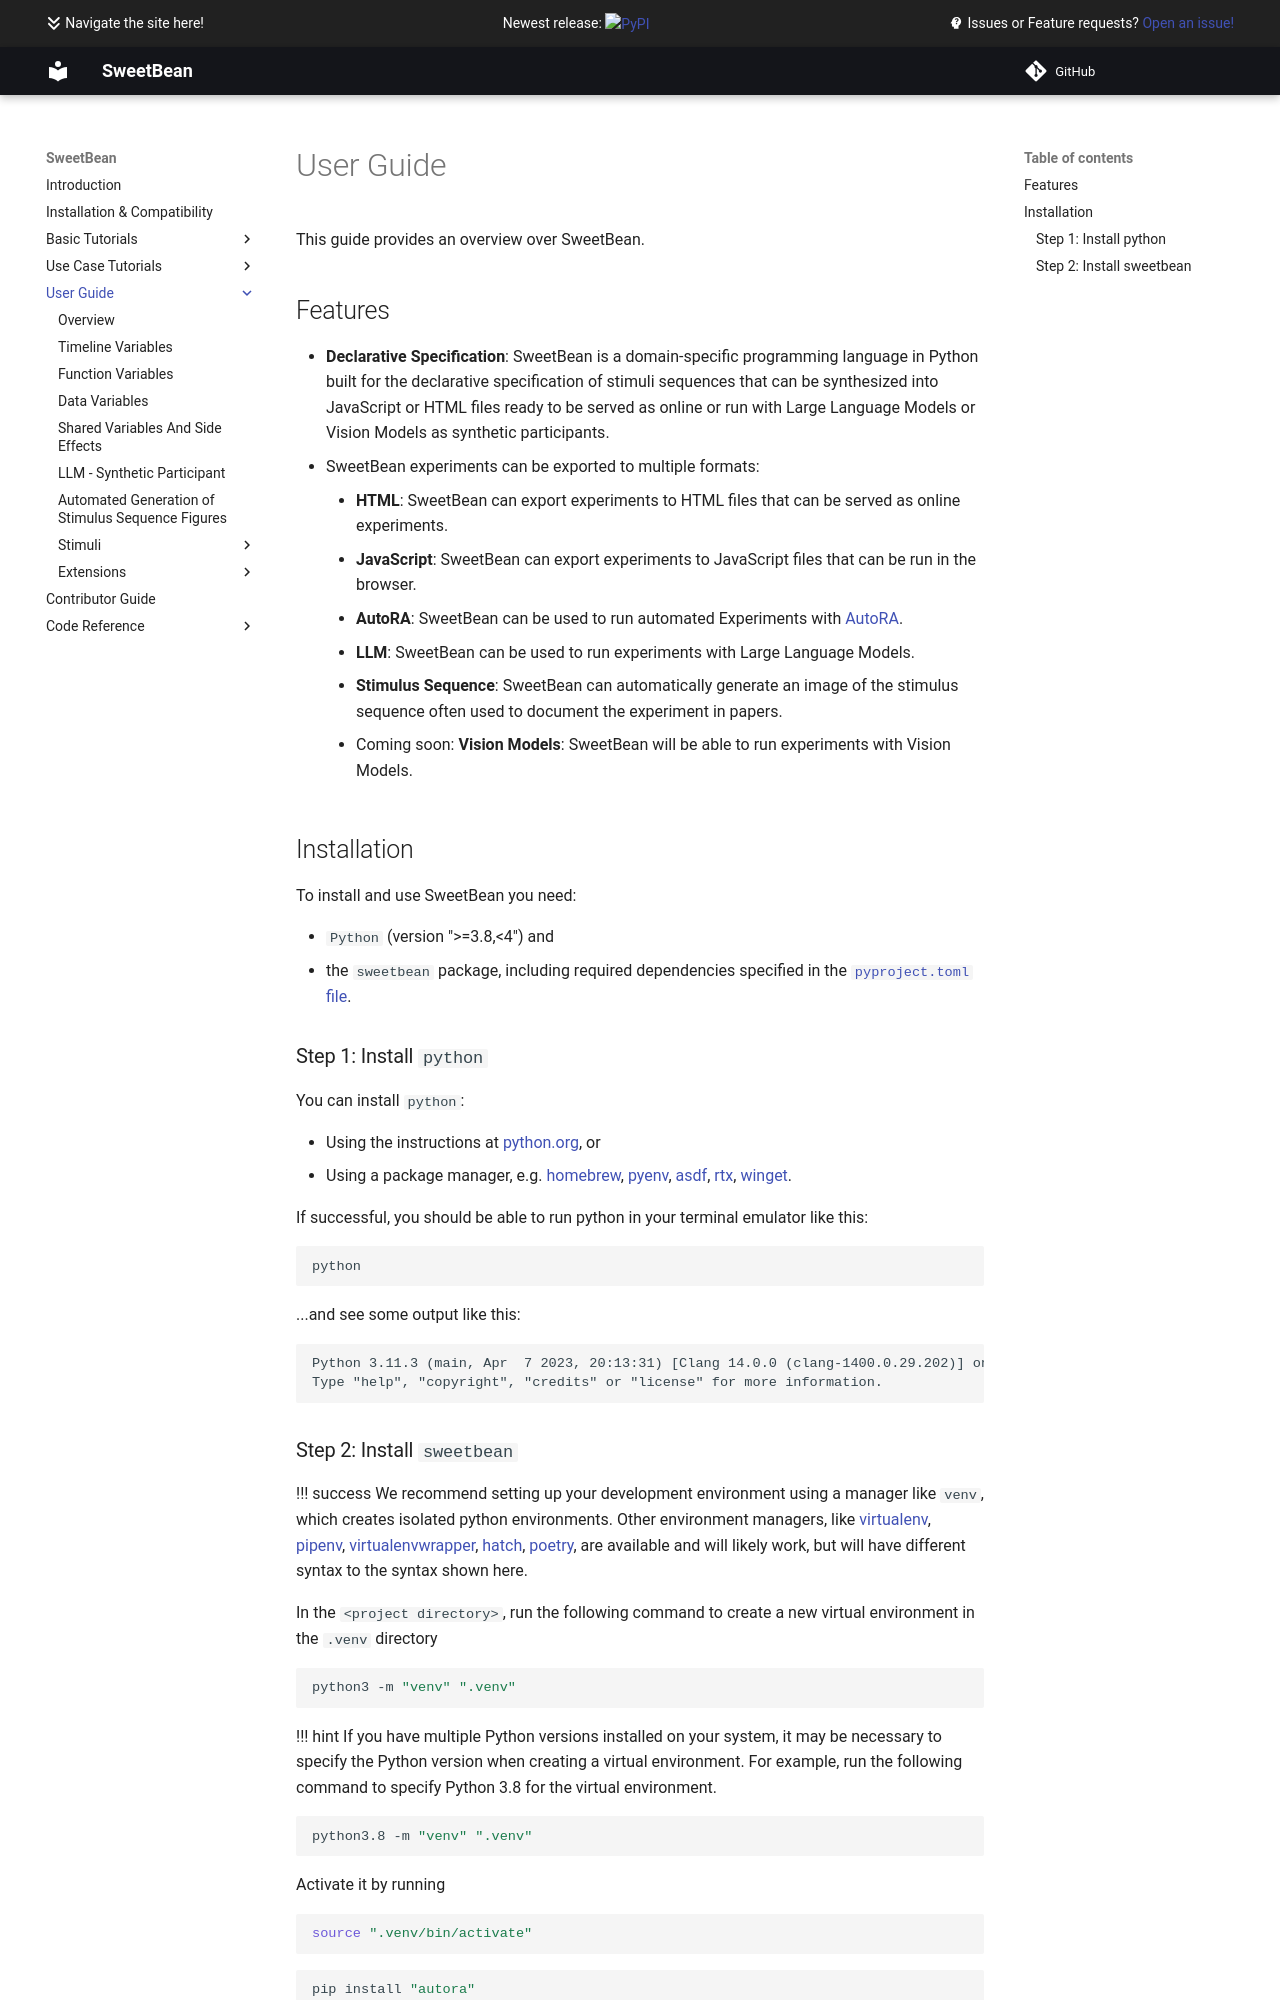

repository: AutoResearch/sweetbean · page: User Guide/index.html · generator: mkdocs

# User Guide

This guide provides an overview over SweetBean.

## Features

- **Declarative Specification**: SweetBean is a domain-specific programming language in Python built for the declarative
  specification of stimuli sequences that can be synthesized into JavaScript or HTML files ready to be served as online
  or run with Large Language Models or Vision Models as synthetic participants.
- SweetBean experiments can be exported to multiple formats:
    - **HTML**: SweetBean can export experiments to HTML files that can be served as online experiments.
    - **JavaScript**: SweetBean can export experiments to JavaScript files that can be run in the browser.
    - **AutoRA**: SweetBean can be used to run automated Experiments with [AutoRA](https://autoresearch.github.io/autora/).
    - **LLM**: SweetBean can be used to run experiments with Large Language Models.
    - **Stimulus Sequence**: SweetBean can automatically generate an image of the stimulus sequence often used to document
      the experiment in papers.
    - Coming soon: **Vision Models**: SweetBean will be able to run experiments with Vision Models.

## Installation

To install and use SweetBean you need:

- `Python` (version ">=3.8,<4") and
- the `sweetbean` package, including required dependencies specified in the [`pyproject.toml` file](https://github.com/AutoResearch/sweetbean/blob/main/pyproject.toml).

### Step 1: Install `python`

You can install `python`:

- Using the instructions at [python.org](https://www.python.org), or
- Using a package manager, e.g.
  [homebrew](https://docs.brew.sh/Homebrew-and-Python), 
  [pyenv](https://github.com/pyenv/pyenv),
  [asdf](https://github.com/asdf-community/asdf-python), 
  [rtx](https://github.com/jdxcode/rtx/blob/main/docs/python.md),
  [winget](https://winstall.app/apps/Python.Python.3.8).

If successful, you should be able to run python in your terminal emulator like this:
```shell
python
```

...and see some output like this:
```
Python 3.11.3 (main, Apr  7 2023, 20:13:31) [Clang 14.0.0 (clang-1400.0.29.202)] on darwin
Type "help", "copyright", "credits" or "license" for more information.
```
